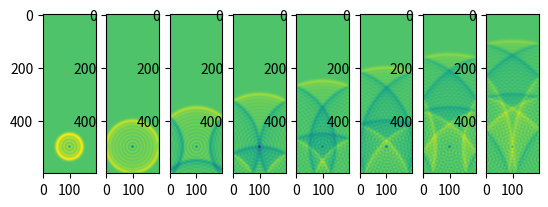

Here is the Python script that generated this plot:
import numpy as np
import scipy.sparse as sp
import matplotlib.pyplot as plt

#variables
h = 0.02
c = 1
xmax = 4
ymax = 12
Nx = xmax/h  #Nx is total number of points (including boundary) - 1
Ny = ymax/h
dt = 0.99*h/c/np.sqrt(2)
timeinstants = [1,2,3,4,5,6,7,8]

def grid_form(h, xmax, ymax):
    return np.mgrid[h:xmax:h,h:ymax:h]
    
def sourcefn(t, h, xmax, ymax):
    alpha = -50
    v = 4
    grid = np.mgrid[h:xmax:h,h:ymax:h]
    x = grid[0]
    y = grid[1]
    Nx = xmax/h
    Ny = ymax/h
    
    sourcefn = np.sin(2*np.pi*v*t)*np.exp(alpha*(x-2)**2+alpha*(y-2)**2)
    return np.reshape(sourcefn, ((int(Nx)-1)*(int(Ny)-1)), order='F')
    

def L_form(Nx, Ny):
    Dx = np.zeros((Nx, Nx-1))
    np.fill_diagonal(Dx, 1)
    np.fill_diagonal(Dx[1:,:], -1)
    
    Dy = np.zeros((Ny, Ny-1))
    np.fill_diagonal(Dy, 1)
    np.fill_diagonal(Dy[1:,:], -1)
    
    Lxx = Dx.T@Dx
    Lyy = Dy.T@Dy
    L = sp.kronsum(Lxx, Lyy)/h**2
    
    return -L

def step0(dt, c, A, f, u0):
    return (c*dt)**2/2 * (A@u0 + f)

def step(dt, c, A, f, u1, u0):
    return 2*u1 - u0 + (c*dt)**2 * (A@u1 + f) 
    
    
def wave_solver(xmax, ymax, h, A, u0, c, dt, timeinstants):
    instants = []
    t = 0
    f = sourcefn(t, h, xmax, ymax)
    u1 = step0(dt, c, A, f, u0)
    u0 = u1
    
    while t <= 8:
        t += dt
        f = sourcefn(t, h, xmax, ymax)
        uh = step(dt, c, A, f, u1, u0)
        u0 = u1
        u1 = uh
        
        for i in timeinstants:
            if abs(t-i) < dt/2:
                instants.append(uh)
    
    return instants

u0 = np.zeros(((int(Nx)-1)*(int(Ny)-1)))
L = L_form(int(Nx), int(Ny))
instants = wave_solver(xmax, ymax, h, L, u0, c, dt, timeinstants)

mx = np.max(np.array(instants))
mn = np.min(np.array(instants))
reshaper = lambda u: np.reshape(u,(int(Ny)-1,int(Nx)-1))[::-1,:]

fig = plt.figure()
#fig.suptitle("c = %d" % c, fontsize=10)

plt.subplot(181)
plt.imshow(reshaper(instants[0]), vmin=mn, vmax=mx)
plt.subplot(182)
plt.imshow(reshaper(instants[1]), vmin=mn, vmax=mx)
plt.subplot(183)
plt.imshow(reshaper(instants[2]), vmin=mn, vmax=mx)
plt.subplot(184)
plt.imshow(reshaper(instants[3]), vmin=mn, vmax=mx)
plt.subplot(185)
plt.imshow(reshaper(instants[4]), vmin=mn, vmax=mx)
plt.subplot(186)
plt.imshow(reshaper(instants[5]), vmin=mn, vmax=mx)
plt.subplot(187)
plt.imshow(reshaper(instants[6]), vmin=mn, vmax=mx)
plt.subplot(188)
plt.imshow(reshaper(instants[7]), vmin=mn, vmax=mx)

plt.show()